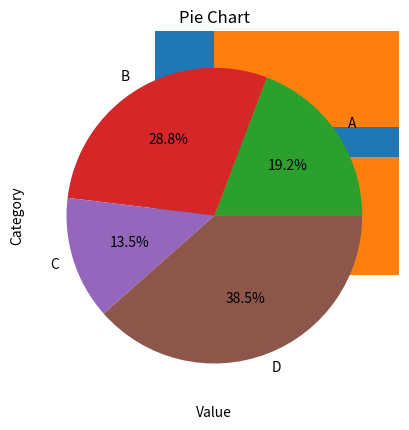

Write the Python code that produced this figure.
import numpy as np
import matplotlib.pyplot as plt

# Sample ndarray
data = np.array([10, 15, 7, 20])
labels = ["A", "B", "C", "D"]

# Bar Chart
plt.bar(labels, data)
plt.title("Bar Chart")
plt.xlabel("Category")
plt.ylabel("Value")
plt.show()

# Horizontal Bar Chart
plt.barh(labels, data)
plt.title("Horizontal Bar Chart")
plt.xlabel("Value")
plt.ylabel("Category")
plt.show()

# Pie Chart
plt.pie(data, labels=labels, autopct='%1.1f%%')
plt.title("Pie Chart")
plt.show()
